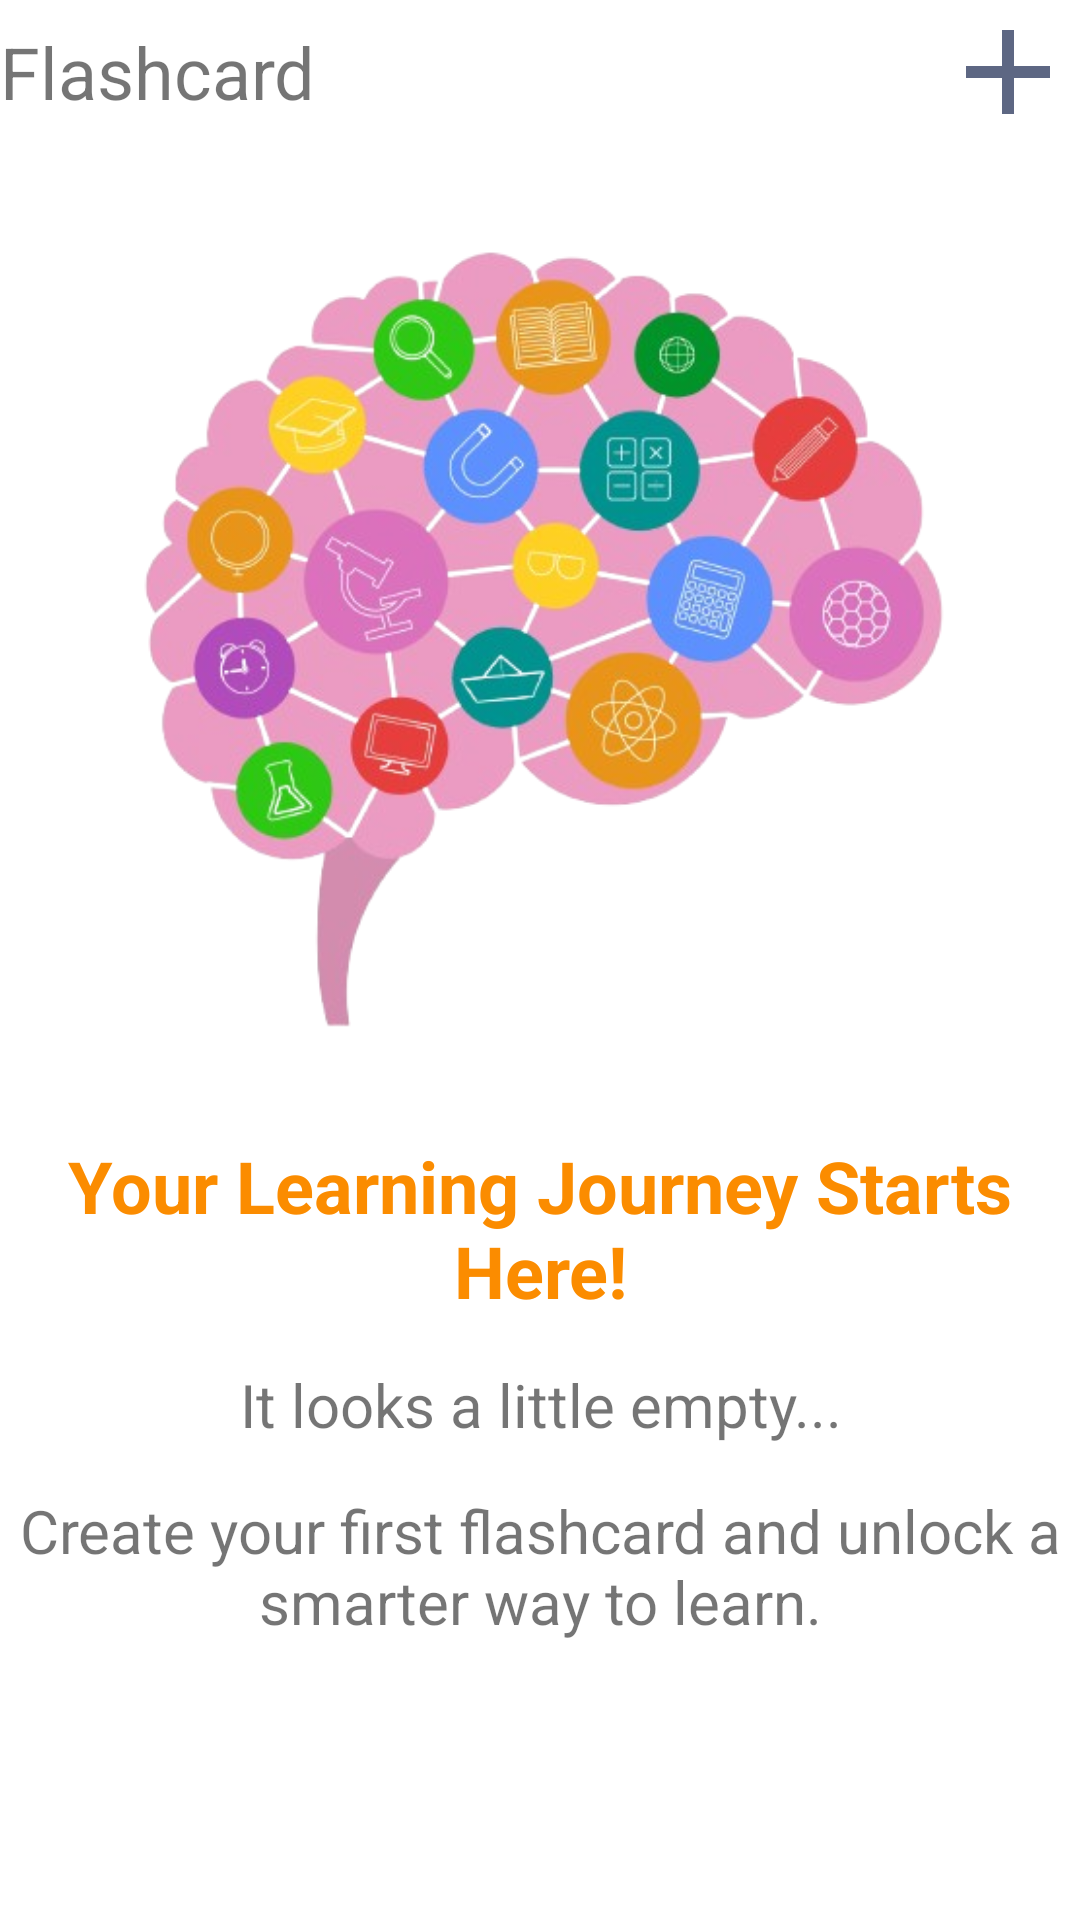

Layout XML and referenced resources for this Android screen:
<!-- AndroidManifest.xml: application theme Theme.Flashcardapp -->
<!-- res/layout/home.xml -->
<?xml version="1.0" encoding="utf-8"?>
<LinearLayout xmlns:android="http://schemas.android.com/apk/res/android"
    xmlns:tools="http://schemas.android.com/tools"
    android:id="@+id/home_main"
    android:layout_width="match_parent"
    android:layout_height="match_parent"
    tools:context="project.main.HomeActivity"
    android:orientation="vertical"
    android:background="@color/white"
    android:layout_margin="12dp">

    
    <LinearLayout
        android:layout_width="match_parent"
        android:layout_height="wrap_content"
        android:orientation="horizontal">

        <TextView
            android:layout_width="0dp"
            android:layout_height="wrap_content"
            android:layout_weight="1"
            android:text="@string/app_name"
            android:textSize="24sp"
            android:layout_gravity="center_vertical"/>

        <ImageButton
            android:id="@+id/new_flashcard"
            android:layout_width="wrap_content"
            android:layout_height="wrap_content"
            android:src="@drawable/add_icon"
            android:background="@null"
            android:layout_gravity="center_vertical"
            tools:ignore="ContentDescription" />
    </LinearLayout>

    
    <ViewSwitcher
        android:id="@+id/home_view_switcher"
        android:layout_width="match_parent"
        android:layout_height="match_parent">

        
        <LinearLayout
            android:id="@+id/flashcard_container"
            android:layout_width="match_parent"
            android:layout_height="wrap_content"
            android:orientation="vertical">

            <ImageView
                android:layout_width="364dp"
                android:layout_height="316dp"
                android:layout_gravity="center_horizontal"
                android:src="@drawable/home_logo"
                android:layout_weight="1"
                android:contentDescription="@string/logo"/>

            <LinearLayout
                android:layout_width="match_parent"
                android:layout_height="wrap_content"
                android:orientation="vertical"
                android:layout_weight="2">

                <TextView
                    android:layout_width="match_parent"
                    android:layout_height="wrap_content"
                    android:text="@string/home_h1"
                    android:textSize="24sp"
                    android:textColor="#FB8C00"
                    android:textStyle="bold"
                    android:gravity="center_horizontal"
                    android:layout_marginTop="15dp"/>

                <TextView
                    android:layout_width="match_parent"
                    android:layout_height="wrap_content"
                    android:text="@string/home_description_1"
                    android:textSize="@dimen/tv_text_size"
                    android:gravity="center_horizontal"
                    android:layout_marginTop="15dp"/>

                <TextView
                    android:layout_width="match_parent"
                    android:layout_height="wrap_content"
                    android:text="@string/home_description_2"
                    android:textSize="@dimen/tv_text_size"
                    android:gravity="center_horizontal"
                    android:layout_marginTop="15dp"/>

            </LinearLayout>
        </LinearLayout>

        
        <androidx.recyclerview.widget.RecyclerView
            android:id="@+id/flashcard_recycler_view"
            android:layout_width="match_parent"
            android:layout_height="match_parent"
            android:scrollbars="vertical"/>
    </ViewSwitcher>


</LinearLayout>
<!-- resources referenced by this layout -->
<resources>
  <color name="white">#FFFFFFFF</color>
  <dimen name="tv_text_size">20sp</dimen>
  <!-- drawable add_icon (drawable) -->
  <vector xmlns:android="http://schemas.android.com/apk/res/android" android:height="48dp" android:tint="#5D6783" android:viewportHeight="24" android:viewportWidth="24" android:width="48dp">
        
      <path android:fillColor="@android:color/white" android:pathData="M19,13h-6v6h-2v-6H5v-2h6V5h2v6h6v2z"/>
      
  </vector>
  <!-- drawable home_logo: png bitmap (drawable, 216582 bytes) -->
  <string name="app_name">Flashcard</string>
  <string name="home_description_1">It looks a little empty...</string>
  <string name="home_description_2">Create your first flashcard and unlock a smarter way to learn.</string>
  <string name="home_h1">Your Learning Journey Starts Here!</string>
  <string name="logo">logo</string>
  <style name="Theme.Flashcardapp" parent="Base.Theme.Flashcardapp" />
  <style name="Base.Theme.Flashcardapp" parent="Theme.AppCompat.Light.NoActionBar">
          
          
      </style>
</resources>
